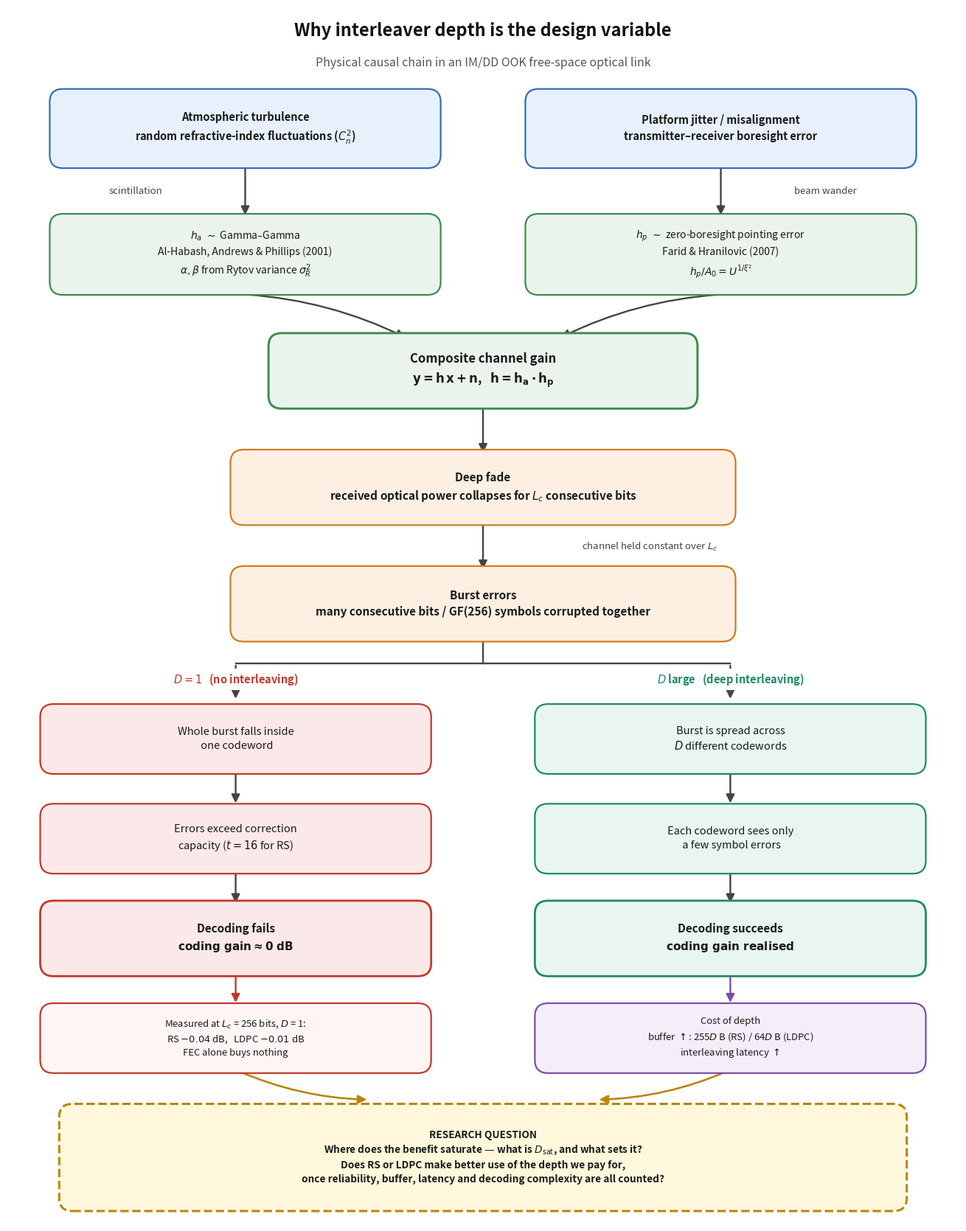

Write the Python code that produced this figure.
"""
make_causal_chain.py -- "why interleaving depth is the research question"
Physical causal chain figure for the supervisor meeting / dissertation Ch1.

Outputs: fso_causal_chain.pdf / .png / .svg
"""

import matplotlib
matplotlib.use("Agg")
import matplotlib.pyplot as plt
from matplotlib.patches import FancyBboxPatch, FancyArrowPatch

# ---------------------------------------------------------------- palette
C_CAUSE = "#E8F1FB"; E_CAUSE = "#2F6FB5"      # physical causes      (blue)
C_CHAN = "#EAF4EC";  E_CHAN = "#3B8C4E"       # channel model        (green)
C_IMP = "#FDF0E3";   E_IMP = "#D07C1E"        # impairment           (amber)
C_FAIL = "#FBE9E9";  E_FAIL = "#C0392B"       # failure branch       (red)
C_OK = "#E8F6EF";    E_OK = "#1E8A63"         # success branch       (teal)
C_COST = "#F3EEF9";  E_COST = "#7A4FA3"       # cost                 (purple)
C_Q = "#FFF8DC";     E_Q = "#B8860B"          # research question    (gold)

fig, ax = plt.subplots(figsize=(13.2, 16.8))
ax.set_xlim(0, 100)
ax.set_ylim(-12.5, 118)
ax.axis("off")


def box(x, y, w, h, text, fc, ec, fs=10.5, weight="normal", ls="solid", lw=1.6):
    ax.add_patch(FancyBboxPatch(
        (x - w / 2, y - h / 2), w, h,
        boxstyle="round,pad=0.55,rounding_size=1.4",
        facecolor=fc, edgecolor=ec, linewidth=lw, linestyle=ls, zorder=2))
    ax.text(x, y, text, ha="center", va="center", fontsize=fs,
            weight=weight, color="#1a1a1a", zorder=3, linespacing=1.45)


def arrow(x1, y1, x2, y2, label=None, lx=0, ly=0, color="#444444",
          fs=9.5, style="-|>", lw=1.7, italic=True, connect="arc3,rad=0"):
    ax.add_patch(FancyArrowPatch(
        (x1, y1), (x2, y2), arrowstyle=style, mutation_scale=17,
        linewidth=lw, color=color, zorder=1, connectionstyle=connect,
        shrinkA=2, shrinkB=2))
    if label:
        ax.text((x1 + x2) / 2 + lx, (y1 + y2) / 2 + ly, label,
                ha="center", va="center", fontsize=fs, color=color,
                style="italic" if italic else "normal",
                bbox=dict(boxstyle="round,pad=0.28", fc="white",
                          ec="none", alpha=0.94), zorder=4)


# ------------------------------------------------------- title
ax.text(50, 115.5, "Why interleaver depth is the design variable",
        ha="center", va="center", fontsize=17, weight="bold", color="#111111")
ax.text(50, 112.0,
        "Physical causal chain in an IM/DD OOK free-space optical link",
        ha="center", va="center", fontsize=11.5, color="#555555", style="italic")

# ------------------------------------------------------- row 1: causes
box(25, 105, 40, 7.4,
    "Atmospheric turbulence\n"
    r"random refractive-index fluctuations ($C_n^2$)",
    C_CAUSE, E_CAUSE, fs=10.5, weight="bold")
box(75, 105, 40, 7.4,
    "Platform jitter / misalignment\n"
    "transmitter–receiver boresight error",
    C_CAUSE, E_CAUSE, fs=10.5, weight="bold")

arrow(25, 101.0, 25, 95.5, "scintillation", lx=-11.5)
arrow(75, 101.0, 75, 95.5, "beam wander", lx=11.0)

# ------------------------------------------------------- row 2: channel components
box(25, 91.5, 40, 7.6,
    r"$h_a\ \sim$ Gamma–Gamma" "\n"
    "Al-Habash, Andrews & Phillips (2001)\n"
    r"$\alpha,\beta$ from Rytov variance $\sigma_R^2$",
    C_CHAN, E_CHAN, fs=10)
box(75, 91.5, 40, 7.6,
    r"$h_p\ \sim$ zero-boresight pointing error" "\n"
    "Farid & Hranilovic (2007)\n"
    r"$h_p/A_0 = U^{1/\xi^2}$",
    C_CHAN, E_CHAN, fs=10)

# merge
arrow(25, 87.2, 42, 82.5, connect="arc3,rad=-0.10")
arrow(75, 87.2, 58, 82.5, connect="arc3,rad=0.10")

box(50, 79.0, 44, 7.0,
    "Composite channel gain\n"
    r"$\mathbf{y = h\,x + n}$,   $\mathbf{h = h_a \cdot h_p}$",
    C_CHAN, E_CHAN, fs=12, weight="bold", lw=2.1)

arrow(50, 75.2, 50, 70.0)

# ------------------------------------------------------- deep fade
box(50, 66.5, 52, 7.0,
    "Deep fade\n"
    r"received optical power collapses for $L_c$ consecutive bits",
    C_IMP, E_IMP, fs=11, weight="bold")

arrow(50, 62.7, 50, 57.5, r"channel held constant over $L_c$", lx=17.5)

# ------------------------------------------------------- burst errors
box(50, 54.0, 52, 7.0,
    "Burst errors\n"
    "many consecutive bits / GF(256) symbols corrupted together",
    C_IMP, E_IMP, fs=11, weight="bold")

# ------------------------------------------------------- split
ax.plot([50, 50], [50.2, 47.6], color="#444444", lw=1.7, zorder=1)
ax.plot([24, 76], [47.6, 47.6], color="#444444", lw=1.7, zorder=1)
arrow(24, 47.6, 24, 43.6)
arrow(76, 47.6, 76, 43.6)
ax.text(24, 45.9, r"$D = 1$   (no interleaving)", ha="center", va="center",
        fontsize=10.5, weight="bold", color=E_FAIL,
        bbox=dict(boxstyle="round,pad=0.3", fc="white", ec="none"), zorder=4)
ax.text(76, 45.9, r"$D$ large   (deep interleaving)", ha="center",
        va="center", fontsize=10.5, weight="bold", color=E_OK,
        bbox=dict(boxstyle="round,pad=0.3", fc="white", ec="none"), zorder=4)

# ---- failure branch
box(24, 39.5, 40, 6.4,
    "Whole burst falls inside\n one codeword", C_FAIL, E_FAIL, fs=10.5)
arrow(24, 36.0, 24, 32.4)
box(24, 28.8, 40, 6.4,
    "Errors exceed correction\n"
    r"capacity ($t = 16$ for RS)", C_FAIL, E_FAIL, fs=10.5)
arrow(24, 25.3, 24, 21.7)
box(24, 18.1, 40, 7.0,
    "Decoding fails\n"
    r"$\mathbf{coding\ gain \approx 0\ dB}$", C_FAIL, E_FAIL,
    fs=11, weight="bold", lw=2.0)

# ---- success branch
box(76, 39.5, 40, 6.4,
    "Burst is spread across\n"
    r"$D$ different codewords", C_OK, E_OK, fs=10.5)
arrow(76, 36.0, 76, 32.4)
box(76, 28.8, 40, 6.4,
    "Each codeword sees only\n a few symbol errors", C_OK, E_OK, fs=10.5)
arrow(76, 25.3, 76, 21.7)
box(76, 18.1, 40, 7.0,
    "Decoding succeeds\n"
    r"$\mathbf{coding\ gain\ realised}$", C_OK, E_OK,
    fs=11, weight="bold", lw=2.0)

# ---- evidence tag under the failure branch
arrow(24, 14.4, 24, 11.0, color=E_FAIL)
box(24, 7.4, 40, 6.4,
    r"Measured at $L_c$ = 256 bits, $D$ = 1:" "\n"
    r"RS $-0.04$ dB,   LDPC $-0.01$ dB" "\n"
    "FEC alone buys nothing",
    "#FFF5F5", E_FAIL, fs=9.4)

# ---- cost of the success branch
arrow(76, 14.4, 76, 11.0, color=E_COST)
box(76, 7.4, 40, 6.4,
    "Cost of depth\n"
    r"buffer $\uparrow$: 255$D$ B (RS) / 64$D$ B (LDPC)" "\n"
    r"interleaving latency $\uparrow$",
    C_COST, E_COST, fs=9.4)

# ---- research question: conclusion of BOTH branches
arrow(24, 4.0, 38, 0.8, color=E_Q, lw=1.9, connect="arc3,rad=0.10")
arrow(76, 4.0, 62, 0.8, color=E_Q, lw=1.9, connect="arc3,rad=-0.10")
box(50, -5.4, 88, 10.4,
    "RESEARCH QUESTION\n"
    r"Where does the benefit saturate — what is $D_{\rm sat}$, and what sets it?" "\n"
    "Does RS or LDPC make better use of the depth we pay for,\n"
    "once reliability, buffer, latency and decoding complexity are all counted?",
    C_Q, E_Q, fs=9.8, weight="bold", lw=2.2, ls="dashed")

fig.tight_layout()
for ext in ("pdf", "png", "svg"):
    fig.savefig(f"fso_causal_chain.{ext}", dpi=200,
                bbox_inches="tight", facecolor="white")
print("saved fso_causal_chain.{pdf,png,svg}")
